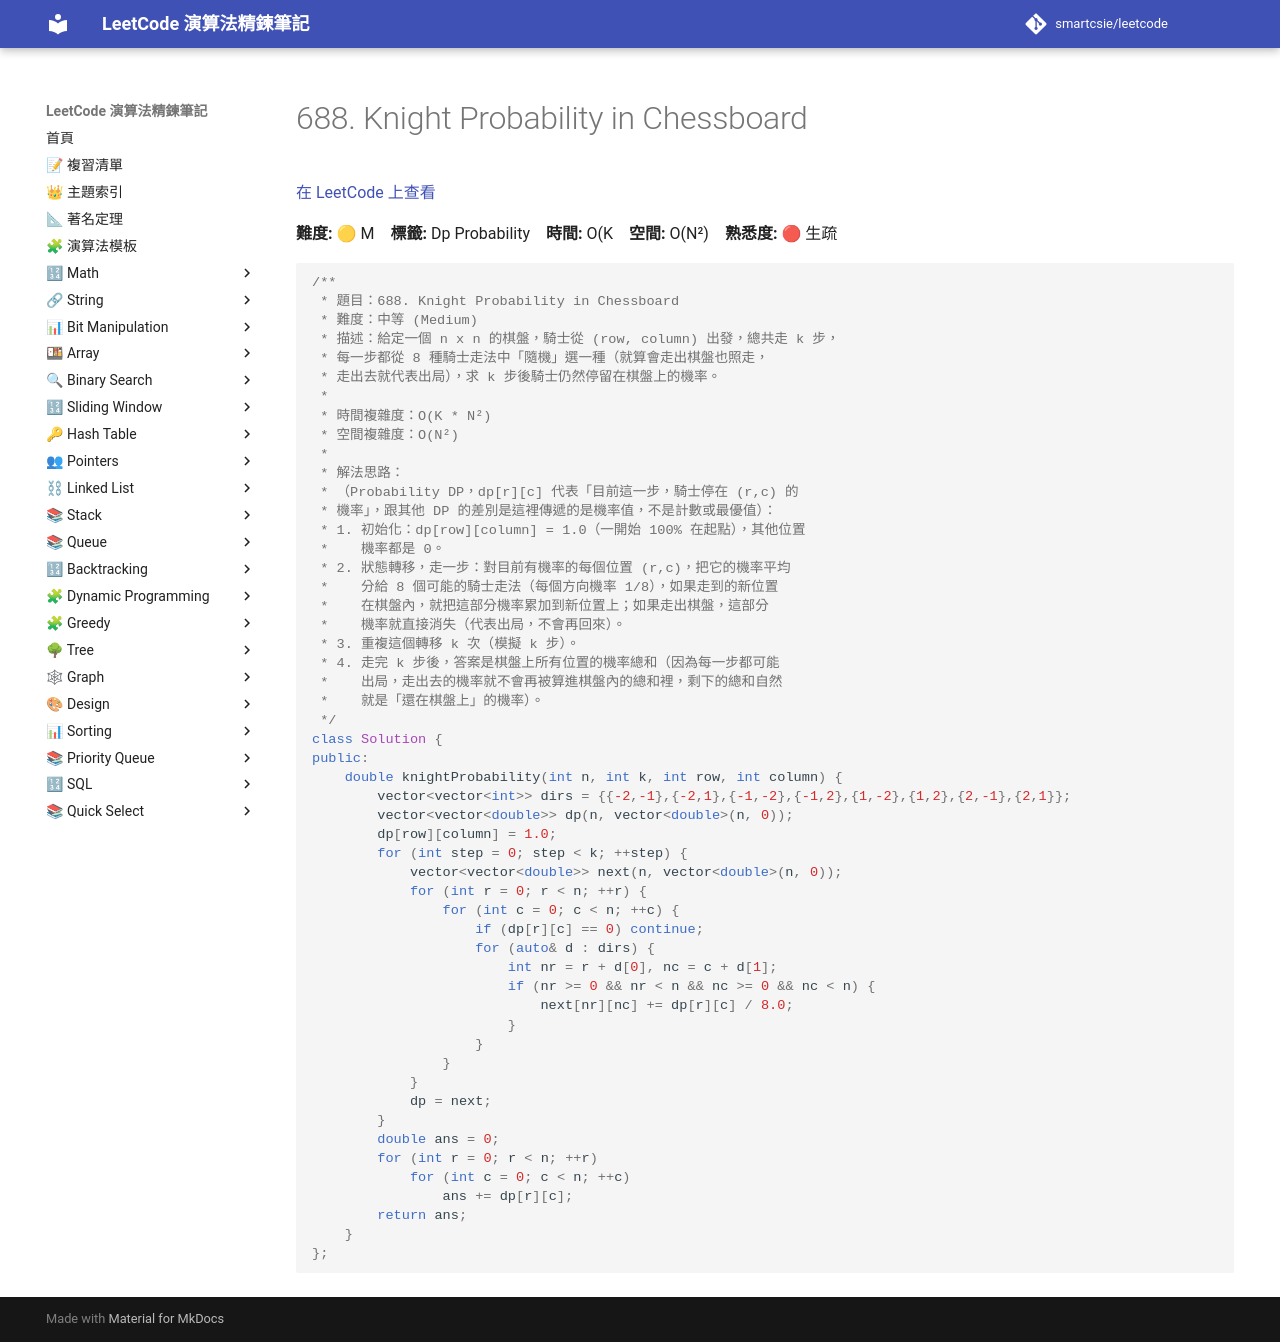

repository: smartcsie/leetcode · page: problems/0688/index.html · generator: mkdocs

# 688. Knight Probability in Chessboard

[在 LeetCode 上查看](https://leetcode.com/problems/knight-probability-in-chessboard/)

**難度:** 🟡 M　**標籤:** Dp Probability　**時間:** O(K　**空間:** O(N²)　**熟悉度:** 🔴 生疏

```cpp
/**
 * 題目：688. Knight Probability in Chessboard
 * 難度：中等 (Medium)
 * 描述：給定一個 n x n 的棋盤，騎士從 (row, column) 出發，總共走 k 步，
 * 每一步都從 8 種騎士走法中「隨機」選一種（就算會走出棋盤也照走，
 * 走出去就代表出局），求 k 步後騎士仍然停留在棋盤上的機率。
 *
 * 時間複雜度：O(K * N²)
 * 空間複雜度：O(N²)
 *
 * 解法思路：
 * （Probability DP，dp[r][c] 代表「目前這一步，騎士停在 (r,c) 的
 * 機率」，跟其他 DP 的差別是這裡傳遞的是機率值，不是計數或最優值）：
 * 1. 初始化：dp[row][column] = 1.0（一開始 100% 在起點），其他位置
 *    機率都是 0。
 * 2. 狀態轉移，走一步：對目前有機率的每個位置 (r,c)，把它的機率平均
 *    分給 8 個可能的騎士走法（每個方向機率 1/8），如果走到的新位置
 *    在棋盤內，就把這部分機率累加到新位置上；如果走出棋盤，這部分
 *    機率就直接消失（代表出局，不會再回來）。
 * 3. 重複這個轉移 k 次（模擬 k 步）。
 * 4. 走完 k 步後，答案是棋盤上所有位置的機率總和（因為每一步都可能
 *    出局，走出去的機率就不會再被算進棋盤內的總和裡，剩下的總和自然
 *    就是「還在棋盤上」的機率）。
 */
class Solution {
public:
    double knightProbability(int n, int k, int row, int column) {
        vector<vector<int>> dirs = {{-2,-1},{-2,1},{-1,-2},{-1,2},{1,-2},{1,2},{2,-1},{2,1}};
        vector<vector<double>> dp(n, vector<double>(n, 0));
        dp[row][column] = 1.0;
        for (int step = 0; step < k; ++step) {
            vector<vector<double>> next(n, vector<double>(n, 0));
            for (int r = 0; r < n; ++r) {
                for (int c = 0; c < n; ++c) {
                    if (dp[r][c] == 0) continue;
                    for (auto& d : dirs) {
                        int nr = r + d[0], nc = c + d[1];
                        if (nr >= 0 && nr < n && nc >= 0 && nc < n) {
                            next[nr][nc] += dp[r][c] / 8.0;
                        }
                    }
                }
            }
            dp = next;
        }
        double ans = 0;
        for (int r = 0; r < n; ++r)
            for (int c = 0; c < n; ++c)
                ans += dp[r][c];
        return ans;
    }
};
```
